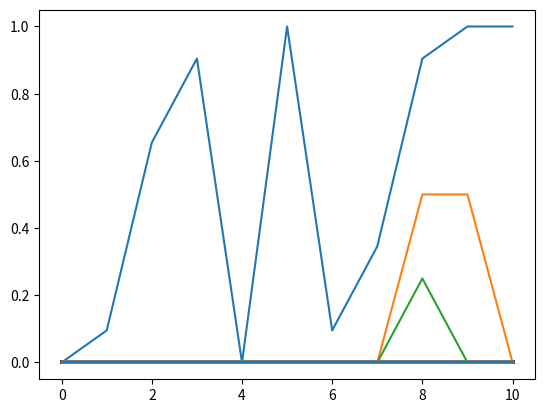

Python code for this plot:
import math
import numpy as np
import matplotlib.pyplot as plt
from mpl_toolkits.mplot3d import Axes3D
k=0.005
h=0.1
a=0
b=1
M=int((b-a)/h)

D=1
sigma=(D*k)/(h*h)
T=10
N=int(T/k)

A=np.zeros((M+1,M+1))

#boundary conditions
w=np.zeros((M+1,N+1))

w[0,:]=0
w[M,:]=0
x=0
for i in range(M+1):
	x+=i*h
	w[i,0]=math.sin(math.pi*x)*math.sin(math.pi*x)

	
def pde(w,sigma,M,N):
	for i in range(1,M):
		A[i,i]=1-2*sigma
	for i in range(1,M-1):
		A[i,i+1]=sigma
	for i in range(2,M):
		A[i,i-1]=sigma
	for j in range(N):
		for i in range(1,M):
				for l in range(1,M):
					w[i,j+1]=A[i,l]*w[l,j]
		w[1,j+1]+=w[0,j]*sigma
		w[M-1,j+1]+=w[M,j]*sigma
	return w

Sol=pde(w,sigma,M,N)
print(w)

x=np.linspace(0,1,11)
t=np.linspace(0,10,2501)

fig = plt.figure()
plt.plot(w)
#ax = fig.add_subplot(111, projection='3d')
#Axes3D.plot_surface(x,t,w)
plt.show()
